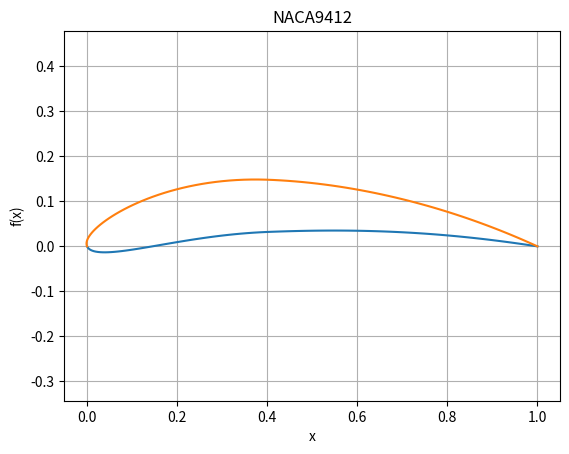

This chart was generated by the following Python code:
import numpy as np
import matplotlib.pyplot as plt

class NACA4:
    def __init__(self, profile_name: str, num_of_pts: int, generate_closed_trailing_edge: bool = False):
        self.profile_name = profile_name
        self.num_of_pts = num_of_pts
        self.generate_closed_trailing_edge = generate_closed_trailing_edge
        self.max_camber = None
        self.max_camber_position = None
        self.max_thickness = None
        self.pts = None

        self._validate_inputs()
        self._convert_pts()

    def _validate_inputs(self) -> None:  # TODO add the input check
        self.max_camber =  int(self.profile_name[4]) / 100
        self.max_camber_position = int(self.profile_name[5]) / 10
        self.max_thickness = int(self.profile_name[6:8]) / 100

        print(f'{self.max_camber=}, {self.max_camber_position=}, {self.max_thickness=}')

    def _thickness_distribution(self, pts: np.array) -> np.array:
        """
        Function calculates the thickness distribution y_t of the given NACA-airfoil.

        Parameters:
            pts: (np.array) an array with x-coordinates to evaluate the y_t
                function of the thickness distribution

        Returns:
            (np.array) an array with the thickness distribution y_t
        """

        t = self.max_thickness
        a_0 = 0.2969
        a_1 = -0.126
        a_2 = -0.3516
        a_3 = 0.2843

        match self.generate_closed_trailing_edge:
            case True:
                a_4 = -0.1036
            case False:
                a_4 = -0.1015
            case _:
                raise ValueError(f'INPUT ERROR: generate_closed_trailing_edge must be of type bool.')

        return (5 * t)*(a_0 * np.sqrt(pts) + a_1 * pts + a_2 * pts**2 + a_3 * pts**3 + a_4 * pts**4)

    def _airfoil_envelope(self, pts: np.array) -> np.array:
        """
        Function calculates the airfoil envelope y_c of the given NACA-airfoil.

        Parameters:
            pts: (np.array) an array with x-coordinates

        Returns:
            (np.array) an array with the airfoil envelope y_c
        """
        m = self.max_camber
        p = self.max_camber_position
        envelope = np.zeros(self.num_of_pts)

        for i, point in enumerate(pts):
            if point < p:
                envelope[i] = (m / p**2) * (2 * p * point - point**2)
            else:
                envelope[i] = (m / (1 - p)**2) * (1 - 2 * p + 2 * p * point - point**2)

        return envelope

    def _gradient(self, pts: np.array) -> np.array:
        """
        Function calculates the gradient dy_c/dx of the airfoil envelope of the given NACA-airfoil.

        Parameters:
            pts: (np.array) an array with x-coordinates

        Returns:
            (np.array) an array with the gradient of the airfoil envelope dy_c/dx
        """
        m = self.max_camber
        p = self.max_camber_position
        gradient = np.zeros(self.num_of_pts)

        for i, point in enumerate(pts):
            if point < p:
                gradient[i] = ((2 * m) / (p**2)) * (p - point)
            else:
                gradient[i] = ((2 * m) / (1 - p)**2) * (p - point)

        return gradient

    @staticmethod
    def _theta(pts: np.array) -> np.array:
        """
        Function calculates theta.

        Parameters:
            pts: (np.array) an array with gradients

        Returns:
            (np.array) an array with theta for each gradient
        """
        return np.arctan(pts)

    def _convert_pts(self):
        """
        Function ensures a cosinus spacing for the points with uniform increments of beta.
        """
        beta = np.linspace(0, np.pi, self.num_of_pts)

        self.pts = (1 - np.cos(beta)) / 2

    def calculate_upper_surface(self) -> np.array:
        """
        Function calculates (x, y) points for the suction side of the airfoil.
        """

        x_u = self.pts - self._thickness_distribution(self.pts) * np.sin(self._theta(self._gradient(self.pts)))
        y_u = self._airfoil_envelope(self.pts) + self._thickness_distribution(self.pts) * np.cos(self._theta(self._gradient(self.pts)))

        return x_u, y_u

    def calculate_lower_surface(self) -> np.array:
        """
        Function calculates (x, y) points for the pressure side of the airfoil.
        """

        x_l = self.pts + self._thickness_distribution(self.pts) * np.sin(self._theta(self._gradient(self.pts)))
        y_l = self._airfoil_envelope(self.pts) - self._thickness_distribution(self.pts) * np.cos(self._theta(self._gradient(self.pts)))

        return x_l, y_l

if __name__ == '__main__':
    #name = 'NACA6412'
    name = 'NACA9412'
    airfoil = NACA4(name, 100, True)

    x_u, y_u = airfoil.calculate_upper_surface()
    x_l, y_l = airfoil.calculate_lower_surface()
    z = np.zeros(len(x_u))
    plt.plot(x_l, y_l)
    plt.plot(x_u, y_u)
    plt.xlabel("x")
    plt.ylabel("f(x)")
    plt.title(f"{name}")
    plt.grid(True)
    plt.axis('equal')

    plt.show()
    suc_pts = np.vstack((x_u, y_u, z)).T
    pre_pts = np.vstack((x_l, y_l, z)).T


    x_pts = np.append(x_u, x_l)
    y_pts = np.append(y_u, y_l)

    csv_pts = np.vstack((x_pts, y_pts))
    np.savetxt('test.csv', csv_pts.T, delimiter = ';')
    np.savetxt('suc_pts.csv', suc_pts, delimiter = ';')
    np.savetxt('pres_pts.csv', pre_pts, delimiter= ';')
